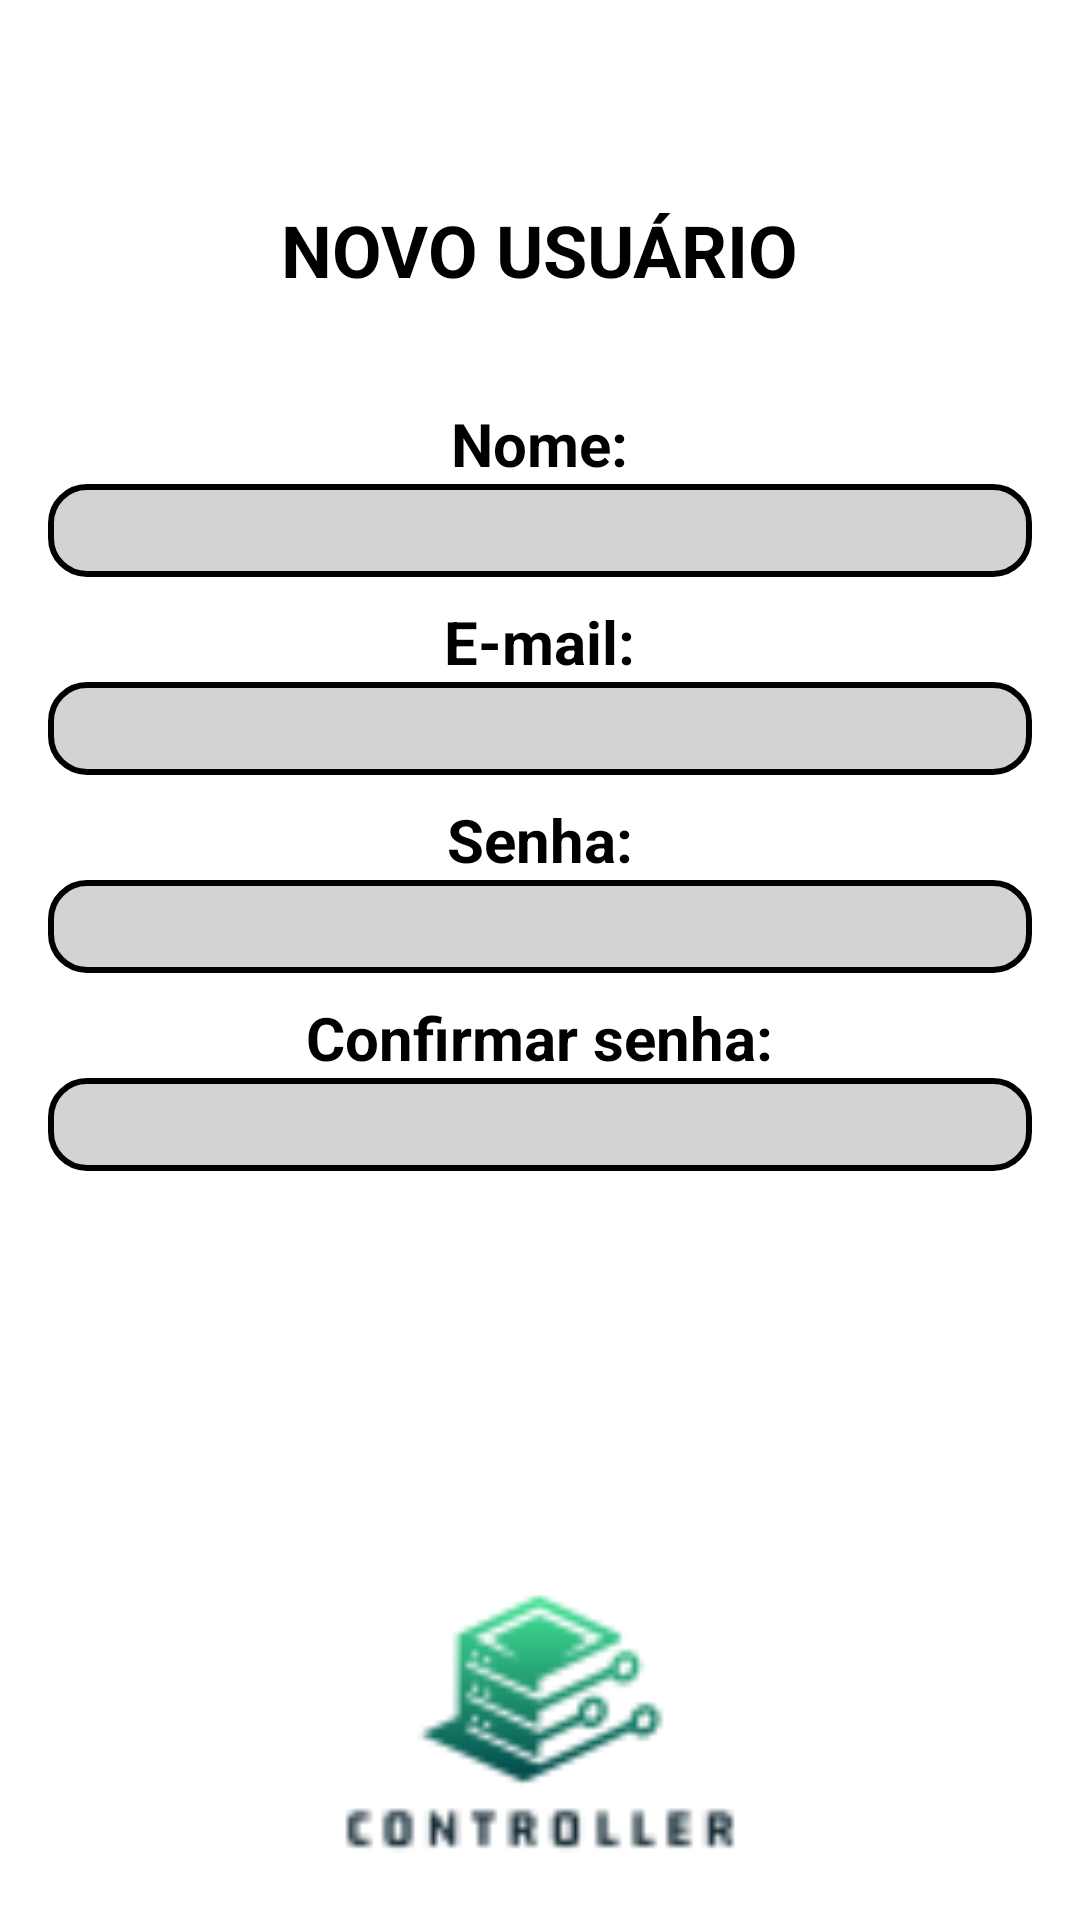

Produce the Android XML layout that renders to this screen, including the resource entries it uses.
<!-- AndroidManifest.xml: application theme Theme.Controller1 -->
<!-- res/layout/activity_cadastro_usuarios.xml -->
<LinearLayout
    xmlns:android="http://schemas.android.com/apk/res/android"
    xmlns:tools="http://schemas.android.com/tools"
    android:layout_width="match_parent"
    android:layout_height="match_parent"
    android:orientation="vertical"
    android:padding="16dp"
    android:gravity="center_horizontal">

    
    <ImageView
        android:layout_width="32dp"
        android:layout_height="32dp"
        android:src="@drawable/ic_iconback"
        android:contentDescription="Voltar"
        android:layout_gravity="start"
        android:onClick="onBackPressed"
        tools:ignore="HardcodedText" />

    
    <TextView
        android:layout_width="wrap_content"
        android:layout_height="wrap_content"
        android:text="NOVO USUÁRIO"
        android:drawableStart="@drawable/ic_add"
        android:textSize="24sp"
        android:textStyle="bold"
        android:gravity="center"
        android:layout_marginTop="19dp"
        tools:ignore="HardcodedText,UseCompatTextViewDrawableXml" />

    
    <TextView
        android:layout_marginTop="35dp"
        android:layout_width="wrap_content"
        android:layout_height="wrap_content"
        android:text="Nome:"
        android:textSize="20dp"
        android:textStyle="bold"
        tools:ignore="HardcodedText,SpUsage" />
    <EditText
        android:id="@+id/edit_Nome"
        android:layout_width="match_parent"
        android:layout_height="wrap_content"
        android:autofillHints=""
        android:background="@drawable/botao_sair"
        android:padding="12dp"
        android:inputType="textPersonName"
        tools:ignore="HardcodedText,LabelFor" />

    
    <TextView
        android:layout_width="wrap_content"
        android:layout_height="wrap_content"
        android:text="E-mail:"
        android:textSize="20dp"
        android:textStyle="bold"
        android:layout_marginTop="8dp"
        tools:ignore="HardcodedText,SpUsage" />
    <EditText
        android:id="@+id/edit_Email"
        android:layout_width="match_parent"
        android:layout_height="wrap_content"
        android:autofillHints=""
        android:background="@drawable/botao_sair"
        android:padding="12dp"
        android:inputType="textEmailAddress"
        tools:ignore="LabelFor" />

    
    <TextView
        android:layout_width="wrap_content"
        android:layout_height="wrap_content"
        android:text="Senha:"
        android:textSize="20dp"
        android:textStyle="bold"
        android:layout_marginTop="8dp"
        tools:ignore="HardcodedText,SpUsage" />
    <EditText
        android:id="@+id/edit_Senha"
        android:layout_width="match_parent"
        android:layout_height="wrap_content"
        android:background="@drawable/botao_sair"
        android:padding="12dp"
        android:inputType="textPassword"
        tools:ignore="Autofill,LabelFor" />

    
    <TextView
        android:layout_width="wrap_content"
        android:layout_height="wrap_content"
        android:text="Confirmar senha:"
        android:textStyle="bold"
        android:textSize="20dp"
        android:layout_marginTop="8dp"
        tools:ignore="HardcodedText,SpUsage" />
    <EditText
        android:id="@+id/edit_ConfirmarSenha"
        android:layout_width="match_parent"
        android:layout_height="wrap_content"
        android:background="@drawable/botao_sair"
        android:padding="12dp"
        android:inputType="textPassword"
        tools:ignore="Autofill,LabelFor" />

    
    <Button
        android:id="@+id/btn_Salvar"
        android:layout_width="101dp"
        android:layout_height="60dp"
        android:layout_marginTop="33dp"
        android:backgroundTint="@color/black"
        android:text="Salvar"
        android:textSize="18dp"
        android:textStyle="bold"
        android:textColor="@color/white"
        tools:ignore="HardcodedText,SpUsage" />

    
    <ImageView
        android:layout_width="148dp"
        android:layout_height="127dp"
        android:layout_gravity="center"
        android:layout_marginTop="32dp"
        android:src="@drawable/your_logo"
        tools:ignore="ContentDescription" />

    <Spinner
        android:id="@+id/spinnerTipoUsuario"
        android:layout_width="match_parent"
        android:layout_height="wrap_content"
        android:layout_marginTop="16dp" />

</LinearLayout>
<!-- resources referenced by this layout -->
<resources>
  <!-- drawable botao_sair (drawable) -->
  <shape xmlns:android="http://schemas.android.com/apk/res/android">
      <solid android:color="#D3D3D3" />
      <corners android:radius="12dp" />
      <stroke android:width="2dp" android:color="@color/black" /> 
  </shape>
  <!-- drawable your_logo: png bitmap (drawable, 3930 bytes) -->
  <!-- not gathered from this repository: default colours our renderer supplied (Android Studio template values) -->
  <color name="black">#FF000000</color>
  <color name="white">#FFFFFFFF</color>
</resources>
